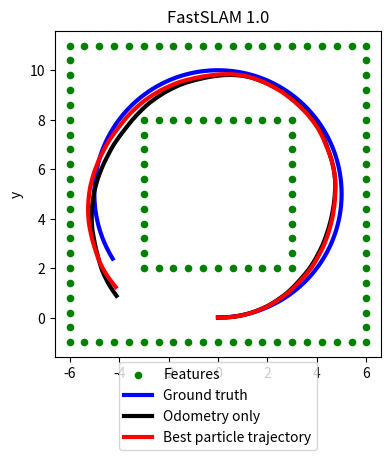

This chart was generated by the following Python code:
# -*- coding: utf-8 -*-
# fast_slam_1.py

from collections import namedtuple

import copy
import random
import numpy as np
import matplotlib.pyplot as plt

# 並進に対する共分散のパラメータ
SIGMA_LINEAR_TO_LINEAR = 0.05
# 並進から回転に対する共分散のパラメータ
SIGMA_ANGULAR_TO_LINEAR = 0.05
# 回転から並進に対する共分散のパラメータ
SIGMA_LINEAR_TO_ANGULAR = 0.05
# 回転から回転に対する共分散のパラメータ
SIGMA_ANGULAR_TO_ANGULAR = 0.05
# 並進から到達地点での回転に対する共分散のパラメータ
SIGMA_LINEAR_TO_GAMMA = 0.025
# 回転から到達地点での回転に対する共分散のパラメータ
SIGMA_ANGULAR_TO_GAMMA = 0.025

# パーティクルの個数
NUM_OF_PARTICLES = 30

# ロボットの姿勢(直交座標とヨー角)
RobotPose2D = namedtuple("RobotPose2D", ("x", "y", "theta"))
# ロボットの動作(並進速度と回転速度)
Twist2D = namedtuple("Twist2D", ("linear", "angular"))
# ロボットの計測(距離と方向)
Observation2D = namedtuple("Observation2D", ("r", "phi"))
# 特徴(直交座標)
Feature2D = namedtuple("Feature2D", ("x", "y"))
# パーティクルがもつ地図のパラメータ
FeatureParams2D = namedtuple("FeatureParams2D", ("mu", "sigma"))
# パーティクル(姿勢と地図)
Particle = namedtuple("Particle", ("trajectory", "particle_map"))

# 計測の共分散
SIGMA_OBSERVATION_DISTANCE = 0.1
SIGMA_OBSERVATION_ANGLE = 0.05
Q_t = np.diag([SIGMA_OBSERVATION_DISTANCE, SIGMA_OBSERVATION_ANGLE])

def wrap_theta(theta):
    if theta <= -np.pi:
        theta += 2.0 * np.pi
    elif theta >= np.pi:
        theta -= 2.0 * np.pi
    return theta

# ロボットの動作モデルから, 現在の姿勢を計算
def update_robot_pose_2d(x_prev, u_t, dt):
    # 現在のロボットの並進速度と回転速度
    v, omega = u_t
    # 直前のロボットの姿勢
    x, y, theta = x_prev
    
    # 並進運動のみの場合(omegaが小さい場合)
    if omega < 1e-5:
        x_hat = x + np.cos(theta) * dt
        y_hat = y + np.sin(theta) * dt
        theta_hat = theta
        
        return RobotPose2D(x=x_hat, y=y_hat, theta=theta_hat)
    
    # 現在のロボットの姿勢を計算
    radius = v / omega
    x_hat = x - radius * np.sin(theta) + \
            radius * np.sin(theta + omega * dt)
    y_hat = y + radius * np.cos(theta) - \
            radius * np.cos(theta + omega * dt)
    theta_hat = theta + omega * dt
    theta_hat = wrap_theta(theta_hat)
    
    return RobotPose2D(x=x_hat, y=y_hat, theta=theta_hat)

# ロボットの動作モデルから, 現在の姿勢をサンプリング
def sample_robot_pose_2d(x_prev, u_t, dt):
    # 現在のロボットの並進速度と回転速度
    v, omega = u_t
    
    # 並進速度と回転速度にノイズを加算
    sigma_v = SIGMA_LINEAR_TO_LINEAR * np.power(v, 2.0) + \
              SIGMA_ANGULAR_TO_LINEAR * np.power(omega, 2.0)
    v_hat = v + np.random.normal(scale=sigma_v)
    
    sigma_omega = SIGMA_LINEAR_TO_ANGULAR * np.power(v, 2.0) + \
                  SIGMA_ANGULAR_TO_ANGULAR * np.power(omega, 2.0)
    omega_hat = omega + np.random.normal(scale=sigma_omega)
    
    # 到達地点での回転速度を計算
    sigma_gamma = SIGMA_LINEAR_TO_GAMMA * np.power(v, 2.0) + \
                  SIGMA_ANGULAR_TO_GAMMA * np.power(omega, 2.0)
    gamma_hat = np.random.normal(scale=sigma_gamma)
    
    # 直前のロボットの姿勢
    x, y, theta = x_prev
    
    # 並進運動のみの場合(omega_hatが小さい場合)
    if omega_hat < 1e-5:
        x_hat = x + np.cos(theta) * dt
        y_hat = y + np.sin(theta) * dt
        theta_hat = theta
        
        return RobotPose2D(x=x_hat, y=y_hat, theta=theta_hat)
    
    # 現在のロボットの姿勢にノイズを加算
    radius_hat = v_hat / omega_hat
    x_hat = x - radius_hat * np.sin(theta) + \
                radius_hat * np.sin(theta + omega_hat * dt)
    y_hat = y + radius_hat * np.cos(theta) - \
                radius_hat * np.cos(theta + omega_hat * dt)
    theta_hat = theta + omega_hat * dt + gamma_hat * dt
    theta_hat = wrap_theta(theta_hat)
    
    return RobotPose2D(x=x_hat, y=y_hat, theta=theta_hat)
    
# ロボットの姿勢と特徴から, ロボットの計測を予測
def estimate_observation_2d(x_t, mu_prev):
    # 現在のロボットの姿勢
    x, y, theta = x_t
    
    # 直前の時刻における特徴の予測
    mu_x, mu_y = mu_prev
    
    # ロボットの姿勢と特徴との差分
    dx = mu_x - x
    dy = mu_y - y
    
    # 計測の予測
    dist = np.sqrt(np.power(dx, 2.0) + np.power(dy, 2.0))
    phi = np.arctan2(dy, dx) - theta
    phi = wrap_theta(phi)
    
    return Observation2D(r=dist, phi=phi)

# ロボットの計測の, 特徴による微分を計算
def calculate_jacobian_mu(x_t, mu_prev):
    # 現在のロボットの姿勢
    x, y, theta = x_t
    
    # 直前の時刻における特徴の予測
    mu_x, mu_y = mu_prev
    
    # ロボットの姿勢と特徴との差分
    dx = mu_x - x
    dy = mu_y - y
    
    # ロボットの姿勢と特徴との距離
    dist_sq = np.power(dx, 2.0) + np.power(dy, 2.0)
    dist = np.sqrt(dist_sq)
    
    # ヤコビ行列の各要素の計算
    J = np.zeros(shape=(2, 2))
    
    # 特徴のX座標による, 距離の偏微分
    J[0, 0] = (mu_x - x) / dist
    # 特徴のY座標による, 距離の偏微分
    J[0, 1] = (mu_y - y) / dist
    # 特徴のX座標による, 方向の偏微分
    J[1, 0] = -(mu_y - y) / dist_sq
    # 特徴のY座標による, 方向の偏微分
    J[1, 1] = (mu_x - x) / dist_sq
    
    return J

# ロボットの姿勢と計測から, 特徴を計算
def calculate_feature_2d(x_t, z_t):
    # 現在のロボットの姿勢
    x, y, theta = x_t
    
    # ロボットの計測
    r, phi = z_t
    
    # 特徴の座標を計算
    mu_x = x + r * np.cos(theta + phi)
    mu_y = y + r * np.sin(theta + phi)
    
    return Feature2D(x=mu_x, y=mu_y)

# 対応関係が既知の場合のFastSLAM 1.0アルゴリズム
def fastslam_1_known_correspondence(prev_particles, u_t, z_t, dt):
    # 仮のパーティクルのセットを初期化
    tmp_particles = []
    # パーティクルの重みを初期化
    weights = []
    
    # 各パーティクルに対する処理
    for k in range(NUM_OF_PARTICLES):
        # 直前の時刻におけるパーティクル
        particle = prev_particles[k]
        # 直前の時刻におけるパーティクルがもつ地図
        particle_map = particle.particle_map
        # 直前の時刻におけるパーティクルの軌跡
        trajectory = particle.trajectory
        
        # 新たな姿勢をサンプリング
        pose = sample_robot_pose_2d(trajectory[-1], u_t, dt)
        # 新たな姿勢を軌跡に追加
        trajectory.append(pose)
        
        # パーティクルの重み
        w = 1.0
        
        # 各計測に対する処理
        for i in range(len(z_t)):
            # 計測と対応する特徴とそのインデックス
            j, z_t_i = z_t[i]
            
            if j not in particle_map:
                # パーティクルが特徴を初めて観測した場合
                # 特徴の平均を初期化
                mu = calculate_feature_2d(pose, z_t_i)
                # ヤコビ行列を計算
                H = calculate_jacobian_mu(pose, mu)
                # 特徴の共分散を初期化
                sigma = np.linalg.pinv(H) @ Q_t @ np.linalg.pinv(H).T
                # 重みを初期化
                w *= 1.0 / NUM_OF_PARTICLES
                # w *= 1.0
                # 特徴の平均と共分散を更新
                particle_map[j] = FeatureParams2D(mu=mu, sigma=sigma)
            else:
                # パーティクルが特徴を既に観測している場合
                mu = particle_map[j].mu
                sigma = particle_map[j].sigma
                
                # 計測の予測を計算
                z_hat = estimate_observation_2d(pose, mu)
                # ヤコビ行列を計算
                H = calculate_jacobian_mu(pose, mu)
                # 計測の共分散を計算
                Q = H @ sigma @ H.T + Q_t
                # カルマンゲインを計算
                K = sigma @ H.T @ np.linalg.pinv(Q)
                # イノベーションベクトルを計算
                d = np.array([z_t_i.r, z_t_i.phi]) - \
                    np.array([z_hat.r, z_hat.phi])
                d[1] = wrap_theta(d[1])
                # 特徴の平均を計算
                mu = mu + K @ d
                # 特徴の共分散を計算
                sigma = sigma - sigma @ K @ H
                # 重みを計算
                w *= np.power(np.linalg.det(Q), 0.5) * \
                     np.exp(-0.5 * (d.T @ np.linalg.pinv(Q) @ d))
                # w *= np.exp(-0.01 * (d.T @ np.linalg.pinv(Q) @ d))
                # 特徴の平均と共分散を更新
                particle_map[j] = FeatureParams2D(mu=mu, sigma=sigma)
        
        # 新たなパーティクルを作成して追加
        new_particle = Particle(trajectory=trajectory,
                                particle_map=particle_map)
        tmp_particles.append(new_particle)
        weights.append(w)
    
    # 重みの正規化
    sum_weight = np.sum(weights)
    
    if sum_weight == 0.0:
        print("Warning: weights are reset, since sum of weights is 0")
        weights = [1.0 / NUM_OF_PARTICLES for x in range(NUM_OF_PARTICLES)]
    else:
        weights = weights / sum_weight
    
    # リサンプリング処理
    new_particle_indices = np.random.choice(
        NUM_OF_PARTICLES, size=NUM_OF_PARTICLES, p=weights)
    particles = [copy.deepcopy(tmp_particles[i]) for i in new_particle_indices]
    
    return particles, weights

# ロボットの座標が特徴と十分に近いかどうか判定
def is_close_enough(pose, feature):
    # ロボットの姿勢
    x, y, theta = pose
    # 特徴の座標
    mx, my = feature
    
    dist_sq = np.power(mx - x, 2.0) + np.power(my - y, 2.0)
    dist = np.sqrt(dist_sq)
    
    return dist < 3.0

# ロボットの観測にガウス雑音を加算
def add_gaussian_noise(z_t):
    # ロボットの観測
    r, phi = z_t
    
    # 適当なガウス雑音を加算
    r_hat = r + np.random.normal(scale=0.1)
    phi_hat = phi + np.random.normal(scale=0.05)
    phi_hat = wrap_theta(phi_hat)
    
    return Observation2D(r=r_hat, phi=phi_hat)

# 特徴の真の座標を生成
def generate_simulated_features():
    features = []
    
    # 内側の壁
    feature_x0 = np.linspace(-3.0, 3.0, 11)
    feature_y0 = np.repeat(2.0, 11)
    feature_y1 = np.repeat(8.0, 11)
    features.extend(np.stack([feature_x0, feature_y0], axis=1))
    features.extend(np.stack([feature_x0, feature_y1], axis=1))
    
    feature_x0 = np.repeat(-3.0, 11)[1:-1]
    feature_x1 = np.repeat(3.0, 11)[1:-1]
    feature_y0 = np.linspace(2.0, 8.0, 11)[1:-1]
    features.extend(np.stack([feature_x0, feature_y0], axis=1))
    features.extend(np.stack([feature_x1, feature_y0], axis=1))
    
    # 外側の壁
    features_x0 = np.linspace(-6.0, 6.0, 21)
    features_y0 = np.repeat(-1.0, 21)
    features_y1 = np.repeat(11.0, 21)
    features.extend(np.stack([features_x0, features_y0], axis=1))
    features.extend(np.stack([features_x0, features_y1], axis=1))
    
    features_x0 = np.repeat(-6.0, 21)[1:-1]
    features_x1 = np.repeat(6.0, 21)[1:-1]
    features_y0 = np.linspace(-1.0, 11.0, 21)[1:-1]
    features.extend(np.stack([features_x0, features_y0], axis=1))
    features.extend(np.stack([features_x1, features_y0], axis=1))
    
    # Feature2Dのリストに変換
    features = [Feature2D(x=f[0], y=f[1]) for f in features]
    
    return features

# ロボットの動作と計測を生成
def generate_simulated_twist_and_observation():
    # 特徴の真の座標を生成
    features = generate_simulated_features()
    
    # ロボットの真の位置, 制御, 観測を生成
    ground_truth = []
    twists = []
    observations = []
    deltas = []
    
    pose = RobotPose2D(x=0.0, y=0.0, theta=0.0)
    twist = Twist2D(linear=0.5, angular=0.1)
    
    ground_truth.append(pose)
    
    for i in range(256):
        dt = max(0.2 + np.random.normal(scale=0.05), 0.15)
        deltas.append(dt)
        
        # ロボットの真の位置を追加
        pose = update_robot_pose_2d(pose, twist, dt)
        ground_truth.append(pose)
        
        # ロボットの動作に適当なノイズを加算して追加
        v_hat = twist.linear + np.random.normal(scale=0.2)
        omega_hat = twist.angular + np.random.normal(scale=0.05)
        twist_hat = Twist2D(linear=v_hat, angular=omega_hat)
        twists.append(twist_hat)
        
        # ロボットが観測可能な特徴とそのインデックス
        possible_features = list(filter(
            lambda f: is_close_enough(pose, f[1]),
            enumerate(features)))
        # 特徴からロボットの観測を計算
        possible_observations = list(map(
            lambda f: (f[0], estimate_observation_2d(pose, f[1])),
            possible_features))
        
        # ロボットが観測した特徴の数
        num_of_actual_observations = np.random.randint(
            low=1, high=len(possible_observations) + 1)
        # ロボットが観測した特徴をランダムにサンプル
        actual_observations = random.sample(
            possible_observations, num_of_actual_observations)
        # 特徴に適当なガウス雑音を加算
        actual_observations = list(map(
            lambda o: (o[0], add_gaussian_noise(o[1])),
            actual_observations))
        observations.append(actual_observations)
        
    return ground_truth, twists, observations, deltas, features

def main():
    # 入力データを作成
    ground_truth, twists, observations, deltas, features = \
        generate_simulated_twist_and_observation()
    
    # パーティクルを初期化
    particles = [Particle(trajectory=[ground_truth[0]], particle_map={})
                 for x in range(NUM_OF_PARTICLES)]
    weights = []
    
    # オドメトリのみを用いた軌跡
    odom_pose = ground_truth[0]
    odom_trajectory = [odom_pose]
    
    for i in range(len(twists)):
        odom_pose = update_robot_pose_2d(odom_pose, twists[i], deltas[i])
        odom_trajectory.append(odom_pose)
    
    # FastSLAM 1.0アルゴリズムを実行
    for i in range(len(twists)):
        print("Iteration: {0}".format(i))
        particles, weights = fastslam_1_known_correspondence(
            particles, twists[i], observations[i], deltas[i])
    
    # 特徴
    feature_xs = [f.x for f in features]
    feature_ys = [f.y for f in features]
    plt.scatter(feature_xs, feature_ys,
                s=20, c="green", label="Features")
    
    # 正しい軌跡
    ground_truth_xs = [pose.x for pose in ground_truth]
    ground_truth_ys = [pose.y for pose in ground_truth]
    plt.plot(ground_truth_xs, ground_truth_ys,
             linewidth=3, c="blue", label="Ground truth")
    
    # オドメトリのみを用いた場合の軌跡
    odom_trajectory_xs = [t.x for t in odom_trajectory]
    odom_trajectory_ys = [t.y for t in odom_trajectory]
    plt.plot(odom_trajectory_xs, odom_trajectory_ys,
             linewidth=3, c="black", label="Odometry only")
    
    # 最良のパーティクルの軌跡
    best_particle_idx = np.argmax(weights)
    best_particle_trajectory = particles[best_particle_idx].trajectory
    trajectory_xs = [t.x for t in best_particle_trajectory]
    trajectory_ys = [t.y for t in best_particle_trajectory]
    plt.plot(trajectory_xs, trajectory_ys,
             linewidth=3, c="red", label="Best particle trajectory")
    
    plt.xlabel("x")
    plt.ylabel("y")
    
    plt.axis("scaled")
    plt.legend(loc="center",
               bbox_to_anchor=(0.5, -0.15),
               borderaxespad=0)
    plt.subplots_adjust(bottom=0.2)
    plt.title("FastSLAM 1.0")
    plt.show()

if __name__ == "__main__":
    main()
    